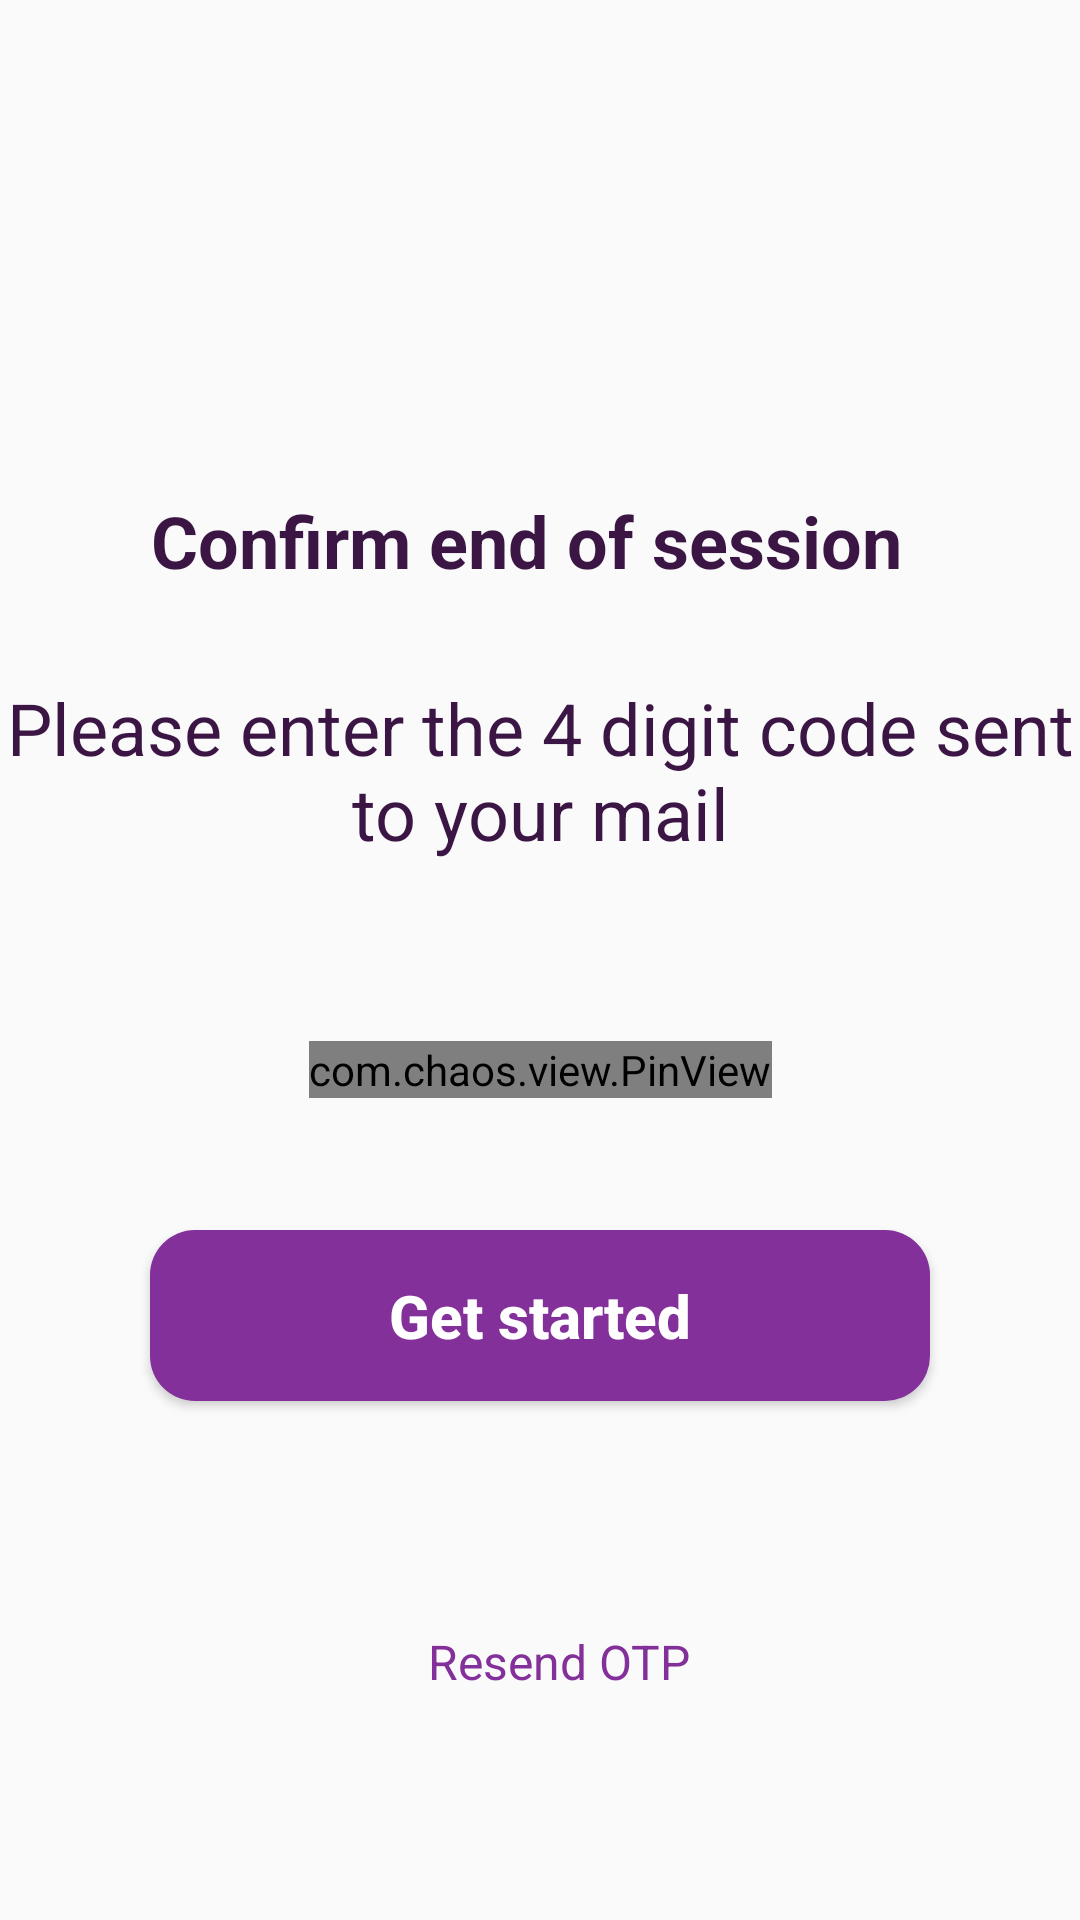

This screen was rendered from an Android layout file. Write that file and the resources it references.
<!-- AndroidManifest.xml: application theme Theme.SecurityApp -->
<!-- res/layout/fragment_end_session.xml -->
<?xml version="1.0" encoding="utf-8"?>
<androidx.constraintlayout.widget.ConstraintLayout xmlns:android="http://schemas.android.com/apk/res/android"
    xmlns:tools="http://schemas.android.com/tools"
    android:layout_width="match_parent"
    android:layout_height="match_parent"
    xmlns:app="http://schemas.android.com/apk/res-auto"
    tools:context=".ui.endSession.EndSessionFragment">

    <TextView
        android:id="@+id/txView"
        android:layout_width="wrap_content"
        android:layout_height="wrap_content"
        android:layout_marginTop="164dp"
        android:textSize="24sp"
        android:textColor="#3B1645"
        android:textStyle="bold"
        android:text="@string/confirm_end_of_session"
        app:layout_constraintEnd_toEndOf="parent"
        app:layout_constraintHorizontal_bias="0.458"
        app:layout_constraintStart_toStartOf="parent"
        app:layout_constraintTop_toTopOf="parent" />

    <TextView
        android:id="@+id/tvView1"
        android:layout_width="wrap_content"
        android:layout_height="wrap_content"
        android:text="@string/code"
        android:textSize="24sp"
        android:gravity="center"
        android:textColor="#3B1645"
        android:layout_marginTop="30dp"
        app:layout_constraintEnd_toEndOf="parent"
        app:layout_constraintStart_toStartOf="parent"
        app:layout_constraintTop_toBottomOf="@+id/txView" />


        <com.chaos.view.PinView
        android:id="@+id/pin"
        style="@style/PinWidget.PinView"
        android:layout_width="wrap_content"
        android:layout_height="wrap_content"
        android:layout_gravity="center"
        android:layout_marginTop="60dp"
        android:cursorVisible="true" android:background="@drawable/border_sign_up" android:gravity="center"
        android:inputType="number"
        android:itemBackground="@color/white"
        app:hideLineWhenFilled="false"
        app:itemCount="4"
        app:itemHeight="50dp"
        app:itemRadius="10dp"
        app:itemWidth="50dp"
        app:layout_constraintEnd_toEndOf="parent"
        app:layout_constraintStart_toStartOf="parent"
        app:layout_constraintTop_toBottomOf="@id/tvView1">

    </com.chaos.view.PinView>

    <Button
        android:id="@+id/button"
        android:layout_width="match_parent"
        android:layout_height="wrap_content"
        android:layout_marginLeft="50dp"
        android:layout_marginTop="44dp"
        android:layout_marginRight="50dp"
        android:background="@drawable/btn_shape"
        android:padding="15dp"
        android:text="@string/get_started"
        android:textAllCaps="false"
        android:textColor="@color/white"
        android:textSize="20sp"
        android:textStyle="bold"
        app:layout_constraintEnd_toEndOf="parent"
        app:layout_constraintHorizontal_bias="0.616"
        app:layout_constraintStart_toStartOf="parent"
        app:layout_constraintTop_toBottomOf="@+id/pin" />

    <TextView
        android:id="@+id/textView2"
        android:layout_width="wrap_content"
        android:layout_height="wrap_content"
        android:layout_marginTop="76dp"
        android:text="Resend OTP"
        android:textSize="16sp"
        android:textColor="#83309A"
        app:layout_constraintEnd_toEndOf="parent"
        app:layout_constraintHorizontal_bias="0.524"
        app:layout_constraintStart_toStartOf="parent"
        app:layout_constraintTop_toBottomOf="@+id/button" />


</androidx.constraintlayout.widget.ConstraintLayout>
<!-- resources referenced by this layout -->
<resources>
  <color name="white">#FFFFFFFF</color>
  <!-- drawable border_sign_up (drawable) -->
  <?xml version="1.0" encoding="utf-8"?>
  <shape xmlns:android="http://schemas.android.com/apk/res/android"
      android:shape="rectangle">
  
  
      <solid android:color="@color/white"/>
      <stroke
  
          android:width="1dp"
          android:color="#721183"/>
      <corners android:radius="10dp"/>
  
  
  
  </shape>
  <!-- drawable btn_shape (drawable) -->
  <?xml version="1.0" encoding="utf-8"?>
  <shape xmlns:android="http://schemas.android.com/apk/res/android"
      android:shape="rectangle">
  
      <corners android:radius="15dp"/>
      <solid android:color="@color/primary"/>
  
  </shape>
  <string name="code">Please enter the 4 digit code sent to your mail</string>
  <string name="confirm_end_of_session">Confirm end of session</string>
  <string name="get_started">Get started</string>
  <style name="Theme.SecurityApp" parent="Theme.AppCompat.Light.NoActionBar">
          
          <item name="colorPrimary">@color/white</item>
          <item name="colorPrimaryVariant">@color/white</item>
          <item name="colorOnPrimary">@color/white</item>
           Secondary brand color.
          <item name="colorSecondary">@color/teal_200</item>
          <item name="colorSecondaryVariant">@color/teal_700</item>
          <item name="colorOnSecondary">@color/black</item>
          
          <item name="android:statusBarColor">?attr/clickAction</item>
          
      </style>
  <color name="primary">#FF83309A</color>
  <color name="teal_200">#FF03DAC5</color>
  <color name="teal_700">#FF018786</color>
  <color name="black">#FF000000</color>
</resources>
